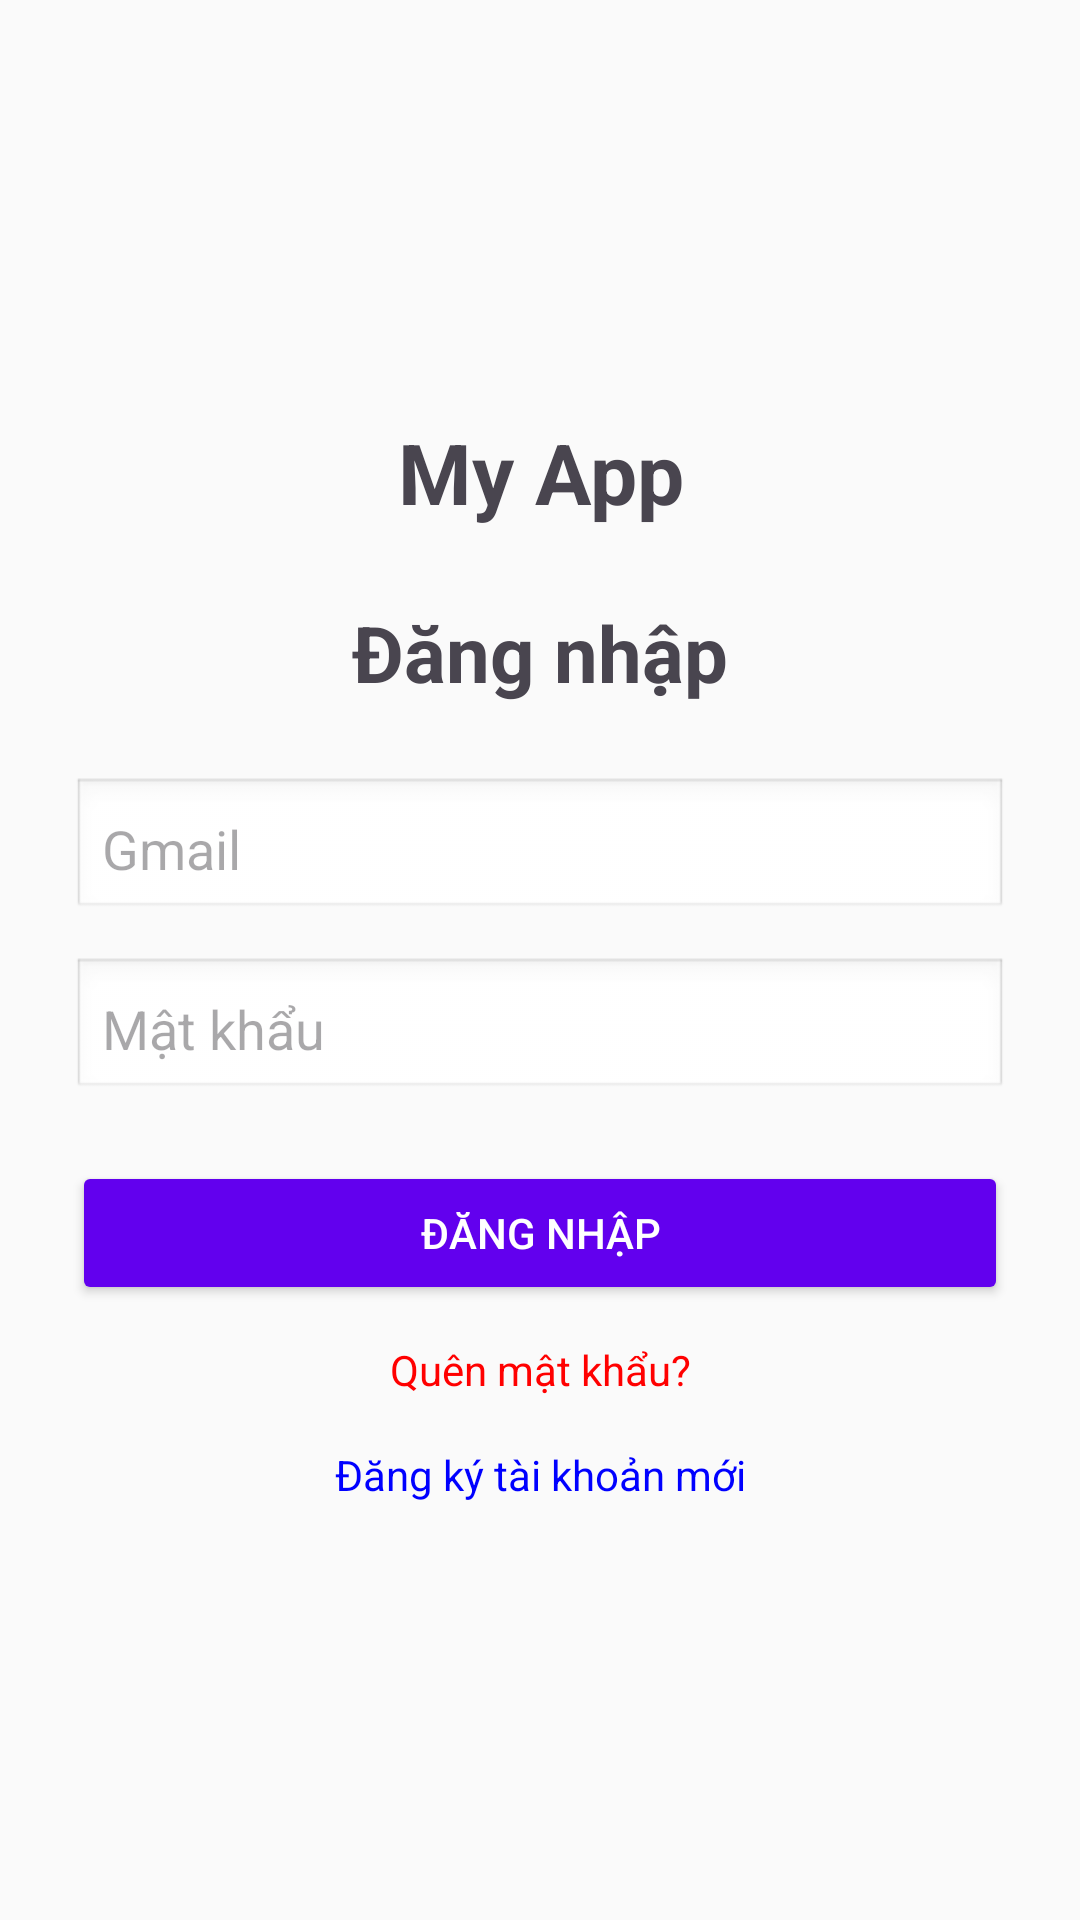

Write the Android layout XML for this screen, with the resource values it uses.
<!-- AndroidManifest.xml: application theme Theme.Login -->
<!-- res/layout/activity_login.xml -->
<?xml version="1.0" encoding="utf-8"?>
<LinearLayout xmlns:android="http://schemas.android.com/apk/res/android"
    android:layout_width="match_parent"
    android:layout_height="match_parent"
    android:orientation="vertical"
    android:gravity="center"
    android:padding="24dp"
    android:background="#FAFAFA">

    <TextView
        android:text="My App"
        android:textSize="28sp"
        android:textStyle="bold"
        android:layout_marginBottom="24dp"
        android:gravity="center"
        android:layout_width="match_parent"
        android:layout_height="wrap_content" />

    <TextView
        android:text="Đăng nhập"
        android:textSize="26sp"
        android:textStyle="bold"
        android:layout_marginBottom="24dp"
        android:gravity="center"
        android:layout_width="match_parent"
        android:layout_height="wrap_content" />

    <EditText
        android:id="@+id/edtUsername"
        android:hint="Gmail"
        android:layout_width="match_parent"
        android:layout_height="wrap_content"
        android:inputType="textPersonName"
        android:padding="10dp"
        android:background="@android:drawable/edit_text" />

    <EditText
        android:id="@+id/edtPassword"
        android:hint="Mật khẩu"
        android:layout_width="match_parent"
        android:layout_height="wrap_content"
        android:layout_marginTop="12dp"
        android:inputType="textPassword"
        android:padding="10dp"
        android:background="@android:drawable/edit_text" />

    <Button
        android:id="@+id/btnLogin"
        android:text="Đăng nhập"
        android:layout_width="match_parent"
        android:layout_height="wrap_content"
        android:layout_marginTop="20dp"
        android:backgroundTint="#6200EE"
        android:textColor="#FFFFFF" />
    <TextView
        android:id="@+id/FtvForgotPassword"
        android:text="Quên mật khẩu?"
        android:layout_marginTop="12dp"
        android:textColor="#FF0000"
        android:gravity="center"
        android:layout_width="match_parent"
        android:layout_height="wrap_content" />
    <TextView
        android:id="@+id/FtvRegister"
        android:text="Đăng ký tài khoản mới"
        android:layout_marginTop="16dp"
        android:textColor="#0000FF"
        android:gravity="center"
        android:layout_width="match_parent"
        android:layout_height="wrap_content"/>

</LinearLayout>
<!-- resources referenced by this layout -->
<resources>
  <style name="Theme.Login" parent="Base.Theme.Login" />
  <style name="Base.Theme.Login" parent="Theme.Material3.Light.NoActionBar">
          <item name="android:statusBarColor">@color/black</item>
          <item name="android:windowLightStatusBar">true</item>
      </style>
  <color name="black">#FF000000</color>
</resources>
